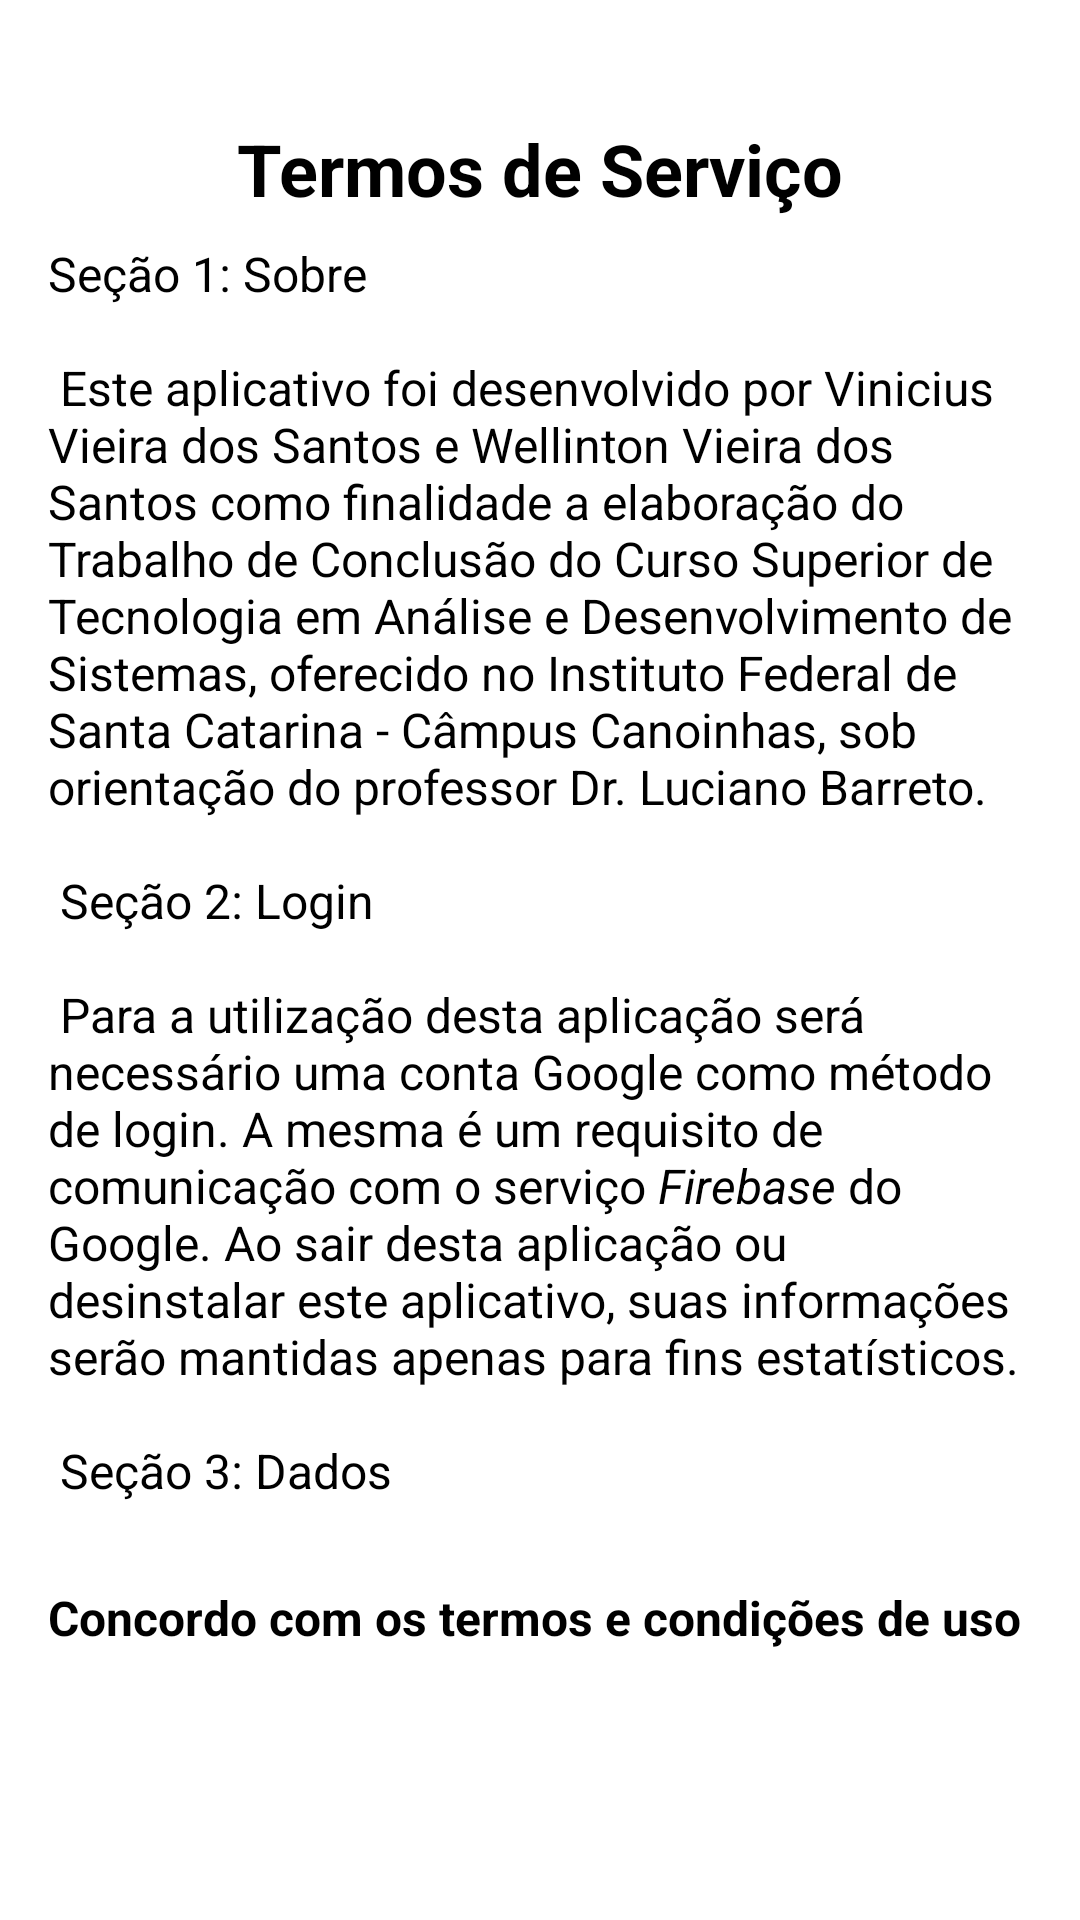

This screen was rendered from an Android layout file. Write that file and the resources it references.
<!-- AndroidManifest.xml: activity theme Theme.Intro -->
<!-- res/layout/fragment_intro.xml -->
<?xml version="1.0" encoding="utf-8"?>
<android.support.constraint.ConstraintLayout xmlns:android="http://schemas.android.com/apk/res/android"
    xmlns:app="http://schemas.android.com/apk/res-auto"
    android:layout_width="match_parent"
    android:layout_height="match_parent">

    <TextView
        android:id="@+id/textView1"
        android:layout_width="match_parent"
        android:layout_height="wrap_content"
        android:layout_marginLeft="@dimen/activity_margin"
        android:layout_marginTop="@dimen/button_size"
        android:layout_marginRight="@dimen/activity_margin"
        android:text="@string/app_intro_title6"
        android:textAlignment="center"
        android:textSize="@dimen/text_title_product"
        android:textStyle="bold"
        app:layout_constraintEnd_toEndOf="parent"
        app:layout_constraintStart_toStartOf="parent"
        app:layout_constraintTop_toTopOf="parent" />

    <ScrollView
        android:id="@+id/scrollView"
        android:layout_width="match_parent"
        android:layout_height="0dp"
        android:layout_marginLeft="@dimen/activity_margin"
        android:layout_marginTop="8dp"
        android:layout_marginRight="@dimen/activity_margin"
        android:layout_marginBottom="8dp"
        app:layout_constraintBottom_toTopOf="@+id/checkbox"
        app:layout_constraintEnd_toEndOf="parent"
        app:layout_constraintStart_toStartOf="parent"
        app:layout_constraintTop_toBottomOf="@+id/textView1">

        <TextView
            android:layout_width="match_parent"
            android:layout_height="wrap_content"
            android:text="@string/app_intro_desc6"
            android:textSize="@dimen/text_body" />
    </ScrollView>

    <CheckBox
        android:id="@+id/checkbox"
        android:layout_width="match_parent"
        android:layout_height="wrap_content"
        android:layout_marginLeft="@dimen/activity_margin"
        android:layout_marginRight="@dimen/activity_margin"
        android:layout_marginBottom="90dp"
        android:text="@string/app_intro_checkbox"
        android:textSize="@dimen/text_body"
        android:textStyle="bold"
        app:layout_constraintBottom_toBottomOf="parent"
        app:layout_constraintEnd_toEndOf="parent"
        app:layout_constraintStart_toStartOf="parent" />

</android.support.constraint.ConstraintLayout>
<!-- resources referenced by this layout -->
<resources>
  <dimen name="activity_margin">16dp</dimen>
  <dimen name="button_size">40dp</dimen>
  <dimen name="text_body">16sp</dimen>
  <dimen name="text_title_product">24sp</dimen>
  <string name="app_intro_checkbox">Concordo com os termos e condições de uso</string>
  <string name="app_intro_desc6">
          Seção 1: Sobre
          \n\n
          Este aplicativo foi desenvolvido por Vinicius Vieira dos Santos e Wellinton Vieira dos Santos como finalidade a elaboração do Trabalho de Conclusão do Curso Superior de Tecnologia em Análise e Desenvolvimento de Sistemas, oferecido no Instituto Federal de Santa Catarina - Câmpus Canoinhas, sob orientação do professor Dr. Luciano Barreto.
          \n\n
          Seção 2: Login
          \n\n
          Para a utilização desta aplicação será necessário uma conta Google como método de login. A mesma é um requisito de comunicação com o serviço <i>Firebase</i> do Google. Ao sair desta aplicação ou desinstalar este aplicativo, suas informações serão mantidas apenas para fins estatísticos.
          \n\n
          Seção 3: Dados
          \n\n
          As informações da conta Google requisitadas serão somente: nome de usuário, e-mail e imagem, sendo esta última utilizada apenas no aplicativo. Estas informações não serão divulgadas em qualquer meio.
          Esta aplicação irá coletar dados técnicos do aparelho, tais como: modelo do dispositivo, versão do sistema operacional, tamanho físico da tela, e localização aproximada. A coleta destes dados é de total responsabilidade de um serviço terceiro (<i>Firebase</i> do Google).
          Para aprimorar a aplicação, há uma coleta de dados das pesquisas dos produtos e do feedback dos usuários. Todos os dados coletados serão utilizados para fins estatísticos para a elaboração de nosso Trabalho de Conclusão de Curso e aprimoramento da experiência de usuário.
          \n\n
          Seção 4: Uso
          \n\n
          As informações que estarão disponíveis no aplicativo serão parcialmente fictícias, sendo suas atualizações totalmente de responsabilidade dos desenvolvedores.
          Esta aplicação não poderá ser compartilhada ou comercializada com terceiros.
      </string>
  <string name="app_intro_title6">Termos de Serviço</string>
</resources>
